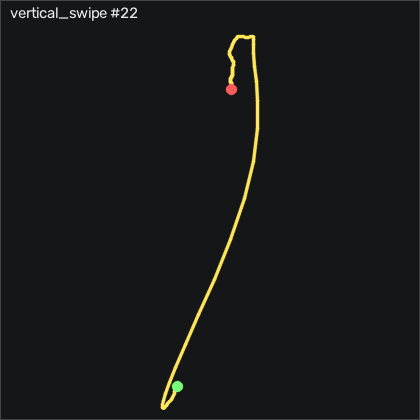

The data file committed next to this chart (first rows):
t_s, ax, ay, az, gx, gy, gz, seq
0.00000, -0.904, -0.208, -0.33, -3.546, 10.11, -2.805, 15103
0.01000, -0.882, -0.211, -0.322, -3.943, 10.72, -2.226, 15104
0.02000, -0.878, -0.193, -0.326, -4.156, 12.7, -2.073, 15105
0.03000, -0.854, -0.183, -0.311, -5.955, 14.68, -2.896, 15106
0.04000, -0.868, -0.182, -0.303, -7.418, 18.37, -4.177, 15107
0.05000, -0.882, -0.163, -0.31, -8.668, 21.3, -5.122, 15108
0.06000, -0.86, -0.173, -0.292, -10.95, 24.59, -6.677, 15109
0.07000, -0.916, -0.163, -0.299, -12.78, 29.53, -10.06, 15110
0.08000, -0.979, -0.14, -0.286, -15.34, 32.89, -14.21, 15111
0.09000, -1.009, -0.12, -0.283, -18.97, 34.99, -19.33, 15112
0.1, -1.05, -0.112, -0.282, -23.61, 37.46, -26.22, 15113
0.11, -1.167, -0.144, -0.269, -28.36, 40.78, -34.24, 15114
0.121, -1.37, -0.204, -0.259, -31.66, 43.13, -43.66, 15115
0.13, -1.625, -0.281, -0.261, -32.78, 40.6, -53.38, 15116
0.14, -1.946, -0.401, -0.257, -30.53, 31.06, -62.1, 15117
0.15, -2.262, -0.544, -0.266, -24, 13.1, -67.77, 15118
0.161, -2.485, -0.651, -0.322, -13.33, -14.28, -65.64, 15119
0.17, -2.693, -0.721, -0.409, 1.881, -47.39, -58.63, 15120
0.18, -3.03, -0.795, -0.527, 20.57, -84.98, -52.41, 15121
0.19, -3.66, -1.013, -0.706, 43.04, -132.1, -53.29, 15122
0.2, -4, -1.5, -1.001, 71.91, -201, -55.98, 15123
0.21, -4, -2.046, -1.34, 115.7, -299.8, -37.68, 15124
0.22, -4, -2.091, -1.792, 180.8, -428.4, 8.842, 15125
0.23, -3.947, -1.588, -2.595, 249.7, -562.1, 65.03, 15126
0.24, -2.7, -0.612, -3.433, 299, -676.5, 105.2, 15127
0.25, -1.234, 0.637, -3.493, 309.4, -751.8, 116.9, 15128
0.26, 0.384, 1.39, -3.079, 264.2, -764.9, 147.5, 15129
0.27, 1.509, 1.193, -2.472, 170.9, -715.2, 194.8, 15130
0.28, 2.053, 0.692, -1.516, 70.11, -615.9, 212.1, 15131
0.291, 2.067, 0.171, -0.598, 0.9352, -493.4, 190.2, 15132
0.3, 1.828, -0.258, -0.108, -28, -380.4, 140.6, 15133
0.31, 1.859, -0.377, 0.101, -29.06, -300.1, 69.18, 15134
0.32, 1.833, -0.374, 0.291, -18.36, -232.7, -10.82, 15135
0.331, 1.601, -0.314, 0.375, -7.235, -167.3, -64.18, 15136
0.34, 1.205, -0.224, 0.343, 0.02123, -105.2, -77.74, 15137
0.35, 0.752, -0.07900, 0.28, 1.576, -49.46, -59.7, 15138
0.36, 0.338, 0.00200, 0.237, -5.985, -10.47, -24.76, 15139
0.37, 0.01100, 0.02400, 0.203, -18.76, 8.587, 7.043, 15140
0.38, -0.18, -0.03000, 0.2, -32.05, 10.32, 23.02, 15141
0.39, -0.271, -0.171, 0.224, -42.3, 3.739, 22.56, 15142
0.4, -0.301, -0.307, 0.278, -46.2, -2.968, 13.11, 15143
0.41, -0.274, -0.363, 0.346, -44.31, -7.115, 3.659, 15144
0.42, -0.191, -0.356, 0.411, -40.19, -7.724, 0.457, 15145
0.43, -0.125, -0.333, 0.457, -35.83, -1.84, 0.976, 15146
0.44, -0.131, -0.309, 0.496, -32.05, 10.57, 2.957, 15147
0.45, -0.207, -0.3, 0.551, -28.67, 25.39, 6.799, 15148
0.461, -0.333, -0.255, 0.585, -25.1, 37.79, 11.86, 15149
0.47, -0.44, -0.216, 0.613, -22.45, 44.38, 14.82, 15150
0.48, -0.496, -0.217, 0.634, -20.77, 45.48, 13.69, 15151
0.49, -0.541, -0.251, 0.634, -19.25, 44.56, 9.451, 15152
0.501, -0.618, -0.308, 0.652, -16.41, 43.31, 3.872, 15153
0.51, -0.7, -0.36, 0.681, -11.35, 40.54, -1.738, 15154
0.52, -0.728, -0.379, 0.715, -4.491, 34.99, -4.848, 15155
0.53, -0.698, -0.349, 0.738, 2.765, 28.71, -3.75, 15156
0.54, -0.662, -0.304, 0.735, 9.167, 24.84, -0.06104, 15157
0.55, -0.657, -0.234, 0.726, 13.53, 24.14, 4.695, 15158
0.56, -0.659, -0.151, 0.713, 14.84, 24.2, 9.543, 15159
0.57, -0.649, -0.09800, 0.703, 13.25, 24.01, 11.89, 15160
0.58, -0.63, -0.07200, 0.699, 9.716, 24.26, 11.19, 15161
0.59, -0.605, -0.06400, 0.707, 5.234, 24.9, 8.079, 15162
... 29 more rows
